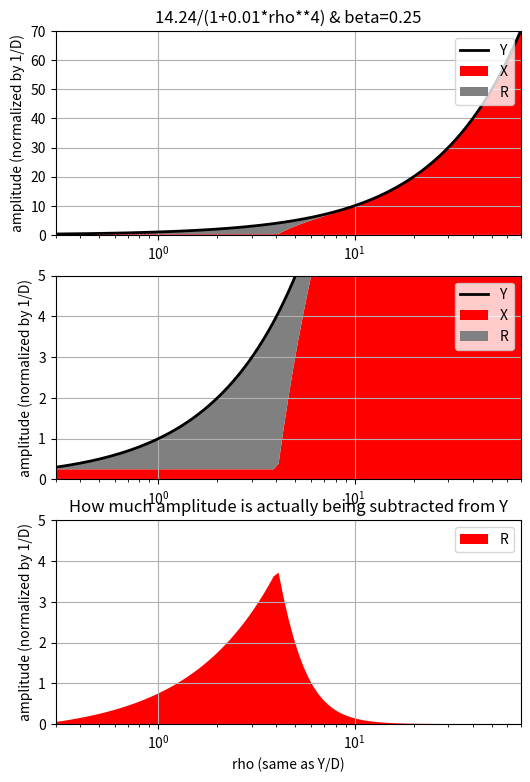

Generate this figure with matplotlib:
# CREATE SUBTRACTION PLOT
#
#assuming D = 1 to simplyfy plotting
#if Y > alpha * D
#     X = Y - alpha * D
#else
#    X = beta * D

import matplotlib.pyplot as plt                                                                                                                                                               
import numpy as np        


# SET UP VARIABLES
Y = np.logspace(-2,3,200)                                                                                                                                                                   
D = 1
beta = 0.25
rho = Y/D
alpha = 14.24/(1+0.01*(rho**4))       #alpha4b
#alpha = 4.16/(1+0.01*rho)            #alpha4b


# PERFORM THE TWO PARTS OF SUBTRACION
X = beta * D * np.ones(Y.shape)
high_snr = Y >= alpha
X[high_snr] = Y[high_snr] - alpha[high_snr]
R = Y - X

 
 
# MAKE PLOT                                                                                                                                                      
fig, (ax1, ax2, ax3) = plt.subplots(3,1,figsize=(6,9))                                                                                                                                                                                                                                                                                                                                                                                                                                                                                 
ax1.plot(rho,Y,color='k',label='Y',lw=2)  
ax1.stackplot(rho, X, R, labels=('X','R'), colors={'gray','r'})
ax1.set_xscale('log') 
crossover = np.logspace(-2,3,50)       
ax1.legend(loc='upper right')
ax1.grid()
ax1.set_ylabel('amplitude (normalized by 1/D)')                                                                                                                                                                       
ax1.set(xlim=[0.3,70])
ax1.set(ylim=[0,70])
ax1.set_title('14.24/(1+0.01*rho**4) & beta=0.25')                                                                                                                                                                                                                                                                                                                                

ax2.plot(rho,Y,color='k',label='Y',lw=2)  
ax2.stackplot(rho, X, R, labels=('X','R'), colors={'gray','r'})
ax2.set_xscale('log')
ax2.legend(loc='upper right')
ax2.set_ylabel('amplitude (normalized by 1/D)')                                                                                                                                                                       
ax2.set(xlim=[0.3,70])
ax2.set(ylim=[0,5])
ax2.grid()
         
ax3.stackplot(rho, R, labels=('R'), colors={'r'})
ax3.set_xscale('log')
ax3.legend(loc='upper right')
ax3.set_ylabel('amplitude (normalized by 1/D)')                                                                                                                                                                       
ax3.set_xlabel('rho (same as Y/D)')
ax3.set(xlim=[0.3,70])
ax3.set(ylim=[0,5])
ax3.grid()
ax3.set_title('How much amplitude is actually being subtracted from Y')                                                                                                                                                                                                                                                                                                                                
                                                                                                                                                          
plt.show()        


